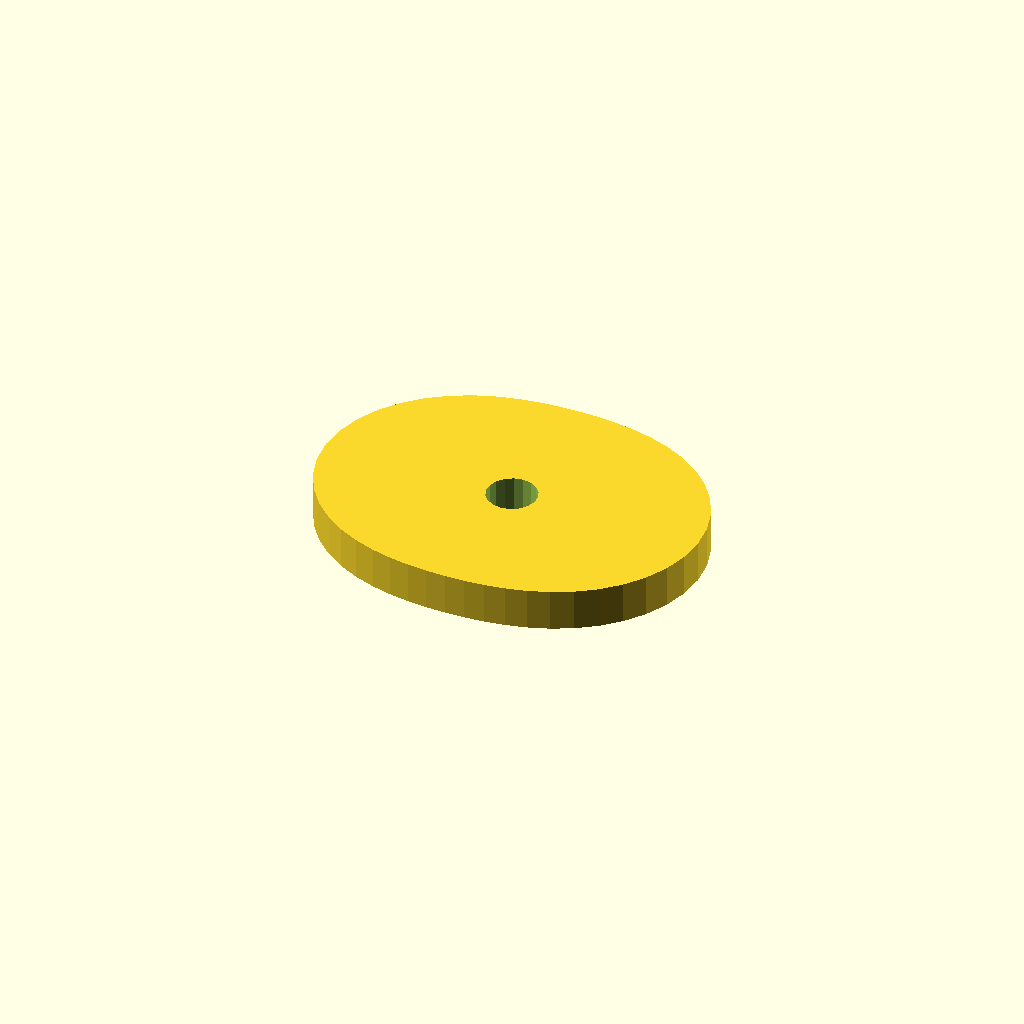
Cell 1: the model at its default parameters.
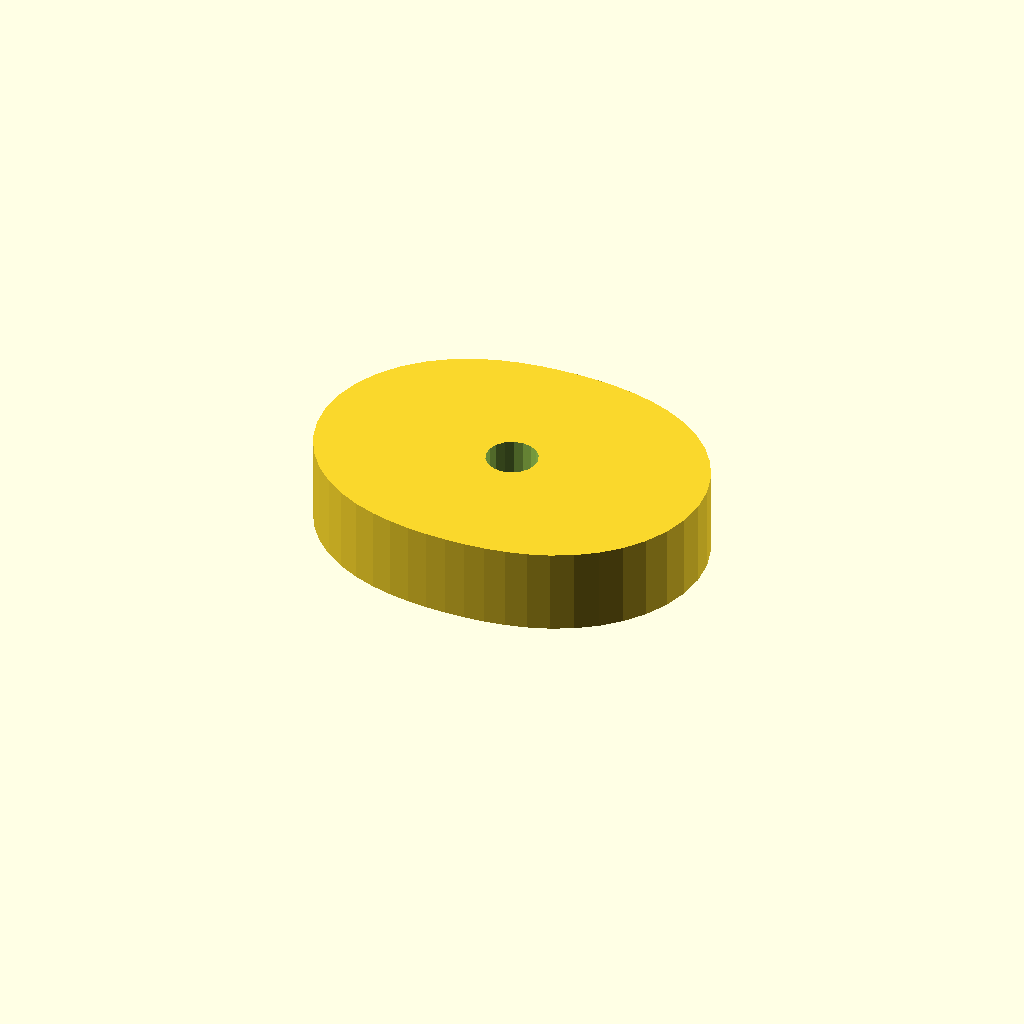
Cell 2 — plate_t set to 20, the other parameters unchanged.
All cells are drawn from one camera (rotation 55°, 0°, 25°, orthographic, colour scheme Cornfield), so only the parameter changes between them.
The OpenSCAD source (optional_data/data/sketch4/camplates/part_0124.scad):
$fn = 32;

// ----------------------------------------------------------------------
// Cam plate: double_lobe cam, base R32
// ----------------------------------------------------------------------

// --- parameters (mm) ---
base_r = 32;              // base circle radius
lobe_h = 14;              // cam lobe rise
bore_r = 6;               // shaft bore radius
plate_t = 10;             // plate thickness, Z (extrusion height)

profile = [[92, 35.5], [91.429, 41.481], [89.753, 47.224], [87.078, 52.515], [83.564, 57.188], [79.407, 61.134], [74.815, 64.315], [69.98, 66.751], [65.062, 68.517], [60.174, 69.718], [55.37, 70.47], [50.657, 70.874], [46, 71], [41.343, 70.874], [36.63, 70.47], [31.826, 69.718], [26.938, 68.517], [22.02, 66.751], [17.185, 64.315], [12.593, 61.134], [8.436, 57.188], [4.922, 52.515], [2.247, 47.224], [0.571, 41.481], [0, 35.5], [0.571, 29.519], [2.247, 23.776], [4.922, 18.485], [8.436, 13.812], [12.593, 9.866], [17.185, 6.685], [22.02, 4.249], [26.937, 2.483], [31.826, 1.282], [36.63, 0.53], [41.343, 0.126], [46, 0], [50.657, 0.126], [55.37, 0.53], [60.174, 1.282], [65.062, 2.483], [69.98, 4.249], [74.815, 6.685], [79.407, 9.866], [83.564, 13.812], [87.078, 18.485], [89.753, 23.776], [91.429, 29.519]];  // primary outline, 48 points, counter clockwise
void_1 = [[51.89, 36.645], [51.143, 38.59], [49.776, 40.163], [47.953, 41.173], [45.895, 41.499], [43.85, 41.101], [42.064, 40.028], [40.752, 38.409], [40.074, 36.439], [40.11, 34.355], [40.857, 32.41], [42.224, 30.837], [44.047, 29.827], [46.105, 29.501], [48.15, 29.899], [49.936, 30.972], [51.248, 32.591], [51.926, 34.561]];  // shaft bore, 18 points

// --- the one profile operation ---
difference() {
  linear_extrude(height = plate_t) polygon(points = profile);
  translate([0, 0, -1])
    linear_extrude(height = plate_t + 2) polygon(points = void_1);
}
Parameter table extracted from the source (name, type, default, range or options):
base_r: number, default 32
lobe_h: number, default 14
bore_r: number, default 6
plate_t: number, default 10
